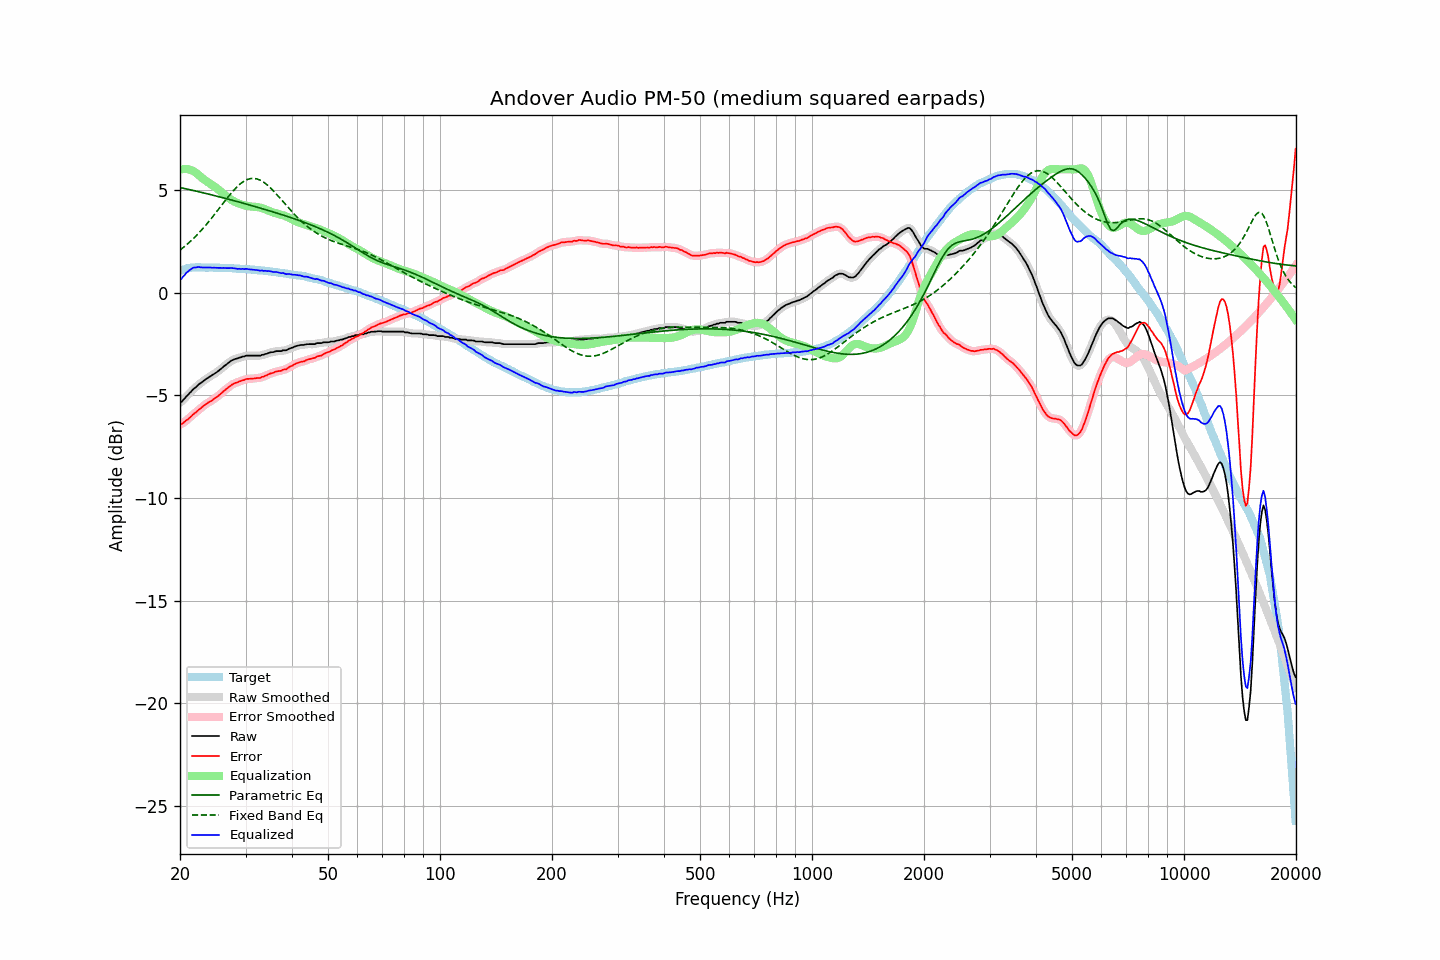

Source data for this figure (header and first rows):
frequency, raw, error, smoothed, error_smoothed, equalization, parametric_eq, fixed_band_eq, equalized_raw, equalized_smoothed, target
20.00, -5.35, -6.41, -5.37, -6.42, 5.98, 5.12, 2.07, 0.63, 0.61, 1.05
20.20, -5.32, -6.41, -5.30, -6.38, 6.00, 5.10, 2.13, 0.68, 0.70, 1.08
20.40, -5.23, -6.34, -5.23, -6.34, 6.01, 5.08, 2.19, 0.78, 0.79, 1.11
20.61, -5.15, -6.29, -5.15, -6.29, 6.02, 5.06, 2.26, 0.87, 0.87, 1.13
20.81, -5.05, -6.21, -5.06, -6.22, 6.02, 5.05, 2.32, 0.97, 0.96, 1.16
21.02, -4.98, -6.17, -4.98, -6.16, 6.01, 5.03, 2.39, 1.03, 1.03, 1.19
21.23, -4.89, -6.09, -4.89, -6.10, 5.99, 5.01, 2.46, 1.10, 1.10, 1.20
21.44, -4.82, -6.03, -4.81, -6.02, 5.96, 4.99, 2.53, 1.14, 1.15, 1.21
21.66, -4.72, -5.94, -4.73, -5.95, 5.93, 4.98, 2.61, 1.20, 1.19, 1.22
21.87, -4.66, -5.88, -4.66, -5.89, 5.88, 4.96, 2.68, 1.22, 1.22, 1.22
22.09, -4.60, -5.83, -4.59, -5.82, 5.83, 4.94, 2.76, 1.23, 1.24, 1.23
22.31, -4.52, -5.75, -4.52, -5.75, 5.76, 4.92, 2.84, 1.24, 1.24, 1.23
22.54, -4.45, -5.68, -4.46, -5.69, 5.70, 4.90, 2.92, 1.24, 1.24, 1.23
22.76, -4.40, -5.63, -4.40, -5.62, 5.63, 4.88, 3.01, 1.23, 1.23, 1.23
22.99, -4.34, -5.56, -4.34, -5.56, 5.56, 4.87, 3.10, 1.22, 1.22, 1.22
23.22, -4.28, -5.50, -4.28, -5.50, 5.50, 4.85, 3.19, 1.22, 1.22, 1.22
23.45, -4.22, -5.44, -4.22, -5.44, 5.45, 4.83, 3.28, 1.23, 1.22, 1.22
23.69, -4.17, -5.39, -4.17, -5.38, 5.39, 4.81, 3.37, 1.22, 1.22, 1.21
23.92, -4.12, -5.33, -4.12, -5.34, 5.34, 4.79, 3.46, 1.22, 1.22, 1.21
24.16, -4.07, -5.29, -4.07, -5.29, 5.29, 4.77, 3.56, 1.22, 1.22, 1.22
24.40, -4.03, -5.25, -4.02, -5.24, 5.24, 4.75, 3.66, 1.21, 1.21, 1.22
24.65, -3.97, -5.18, -3.97, -5.19, 5.19, 4.73, 3.76, 1.21, 1.21, 1.21
24.89, -3.92, -5.13, -3.92, -5.13, 5.13, 4.71, 3.86, 1.21, 1.21, 1.21
25.14, -3.87, -5.08, -3.87, -5.08, 5.07, 4.69, 3.96, 1.20, 1.21, 1.21
25.39, -3.81, -5.02, -3.81, -5.02, 5.01, 4.67, 4.06, 1.20, 1.20, 1.21
25.65, -3.74, -4.95, -3.74, -4.95, 4.95, 4.65, 4.16, 1.20, 1.20, 1.21
25.91, -3.68, -4.88, -3.68, -4.88, 4.88, 4.63, 4.26, 1.20, 1.20, 1.20
26.16, -3.61, -4.81, -3.61, -4.81, 4.81, 4.61, 4.37, 1.20, 1.20, 1.20
26.43, -3.55, -4.75, -3.55, -4.74, 4.75, 4.59, 4.47, 1.19, 1.19, 1.19
26.69, -3.49, -4.68, -3.49, -4.68, 4.68, 4.57, 4.57, 1.19, 1.19, 1.19
26.96, -3.43, -4.62, -3.43, -4.62, 4.62, 4.55, 4.67, 1.19, 1.19, 1.19
27.23, -3.37, -4.56, -3.37, -4.56, 4.56, 4.53, 4.76, 1.19, 1.19, 1.19
27.50, -3.31, -4.50, -3.32, -4.51, 4.51, 4.51, 4.86, 1.20, 1.19, 1.19
27.77, -3.28, -4.46, -3.28, -4.46, 4.47, 4.49, 4.94, 1.19, 1.19, 1.18
28.05, -3.24, -4.42, -3.25, -4.42, 4.42, 4.47, 5.03, 1.18, 1.18, 1.18
28.33, -3.22, -4.39, -3.22, -4.39, 4.39, 4.44, 5.11, 1.17, 1.17, 1.16
28.62, -3.20, -4.36, -3.19, -4.36, 4.35, 4.42, 5.19, 1.15, 1.16, 1.16
28.90, -3.16, -4.32, -3.17, -4.33, 4.32, 4.40, 5.26, 1.16, 1.15, 1.16
29.19, -3.15, -4.30, -3.14, -4.30, 4.29, 4.38, 5.33, 1.14, 1.15, 1.15
29.48, -3.11, -4.27, -3.12, -4.27, 4.27, 4.36, 5.38, 1.16, 1.15, 1.16
29.78, -3.11, -4.26, -3.10, -4.25, 4.25, 4.34, 5.43, 1.14, 1.15, 1.15
30.08, -3.07, -4.22, -3.08, -4.22, 4.23, 4.32, 5.47, 1.16, 1.15, 1.14
30.38, -3.07, -4.20, -3.07, -4.21, 4.21, 4.29, 5.51, 1.14, 1.14, 1.13
30.68, -3.07, -4.20, -3.07, -4.20, 4.20, 4.27, 5.53, 1.13, 1.14, 1.13
30.99, -3.07, -4.19, -3.07, -4.19, 4.19, 4.25, 5.55, 1.12, 1.12, 1.12
31.30, -3.07, -4.19, -3.07, -4.19, 4.19, 4.23, 5.56, 1.12, 1.12, 1.12
31.61, -3.07, -4.19, -3.07, -4.18, 4.18, 4.20, 5.56, 1.11, 1.11, 1.11
31.93, -3.07, -4.17, -3.07, -4.17, 4.17, 4.18, 5.55, 1.10, 1.10, 1.10
32.24, -3.07, -4.16, -3.07, -4.17, 4.16, 4.16, 5.53, 1.09, 1.09, 1.09
32.57, -3.07, -4.16, -3.07, -4.15, 4.15, 4.14, 5.50, 1.08, 1.08, 1.09
32.89, -3.07, -4.15, -3.06, -4.14, 4.13, 4.11, 5.47, 1.06, 1.07, 1.08
33.22, -3.03, -4.10, -3.04, -4.12, 4.11, 4.09, 5.42, 1.08, 1.07, 1.07
33.55, -3.03, -4.10, -3.02, -4.09, 4.08, 4.07, 5.38, 1.05, 1.06, 1.07
33.89, -2.99, -4.05, -3.00, -4.06, 4.06, 4.04, 5.32, 1.06, 1.06, 1.06
34.23, -2.98, -4.03, -2.97, -4.02, 4.02, 4.02, 5.26, 1.04, 1.05, 1.05
34.57, -2.94, -3.98, -2.94, -3.98, 3.99, 4.00, 5.19, 1.05, 1.05, 1.04
34.92, -2.92, -3.95, -2.92, -3.96, 3.96, 3.97, 5.12, 1.04, 1.03, 1.03
35.27, -2.90, -3.92, -2.91, -3.92, 3.93, 3.95, 5.04, 1.03, 1.02, 1.02
35.62, -2.90, -3.91, -2.89, -3.90, 3.90, 3.92, 4.96, 1.00, 1.01, 1.01
35.97, -2.87, -3.87, -2.87, -3.87, 3.88, 3.90, 4.88, 1.01, 1.00, 1.00
... 635 more rows
